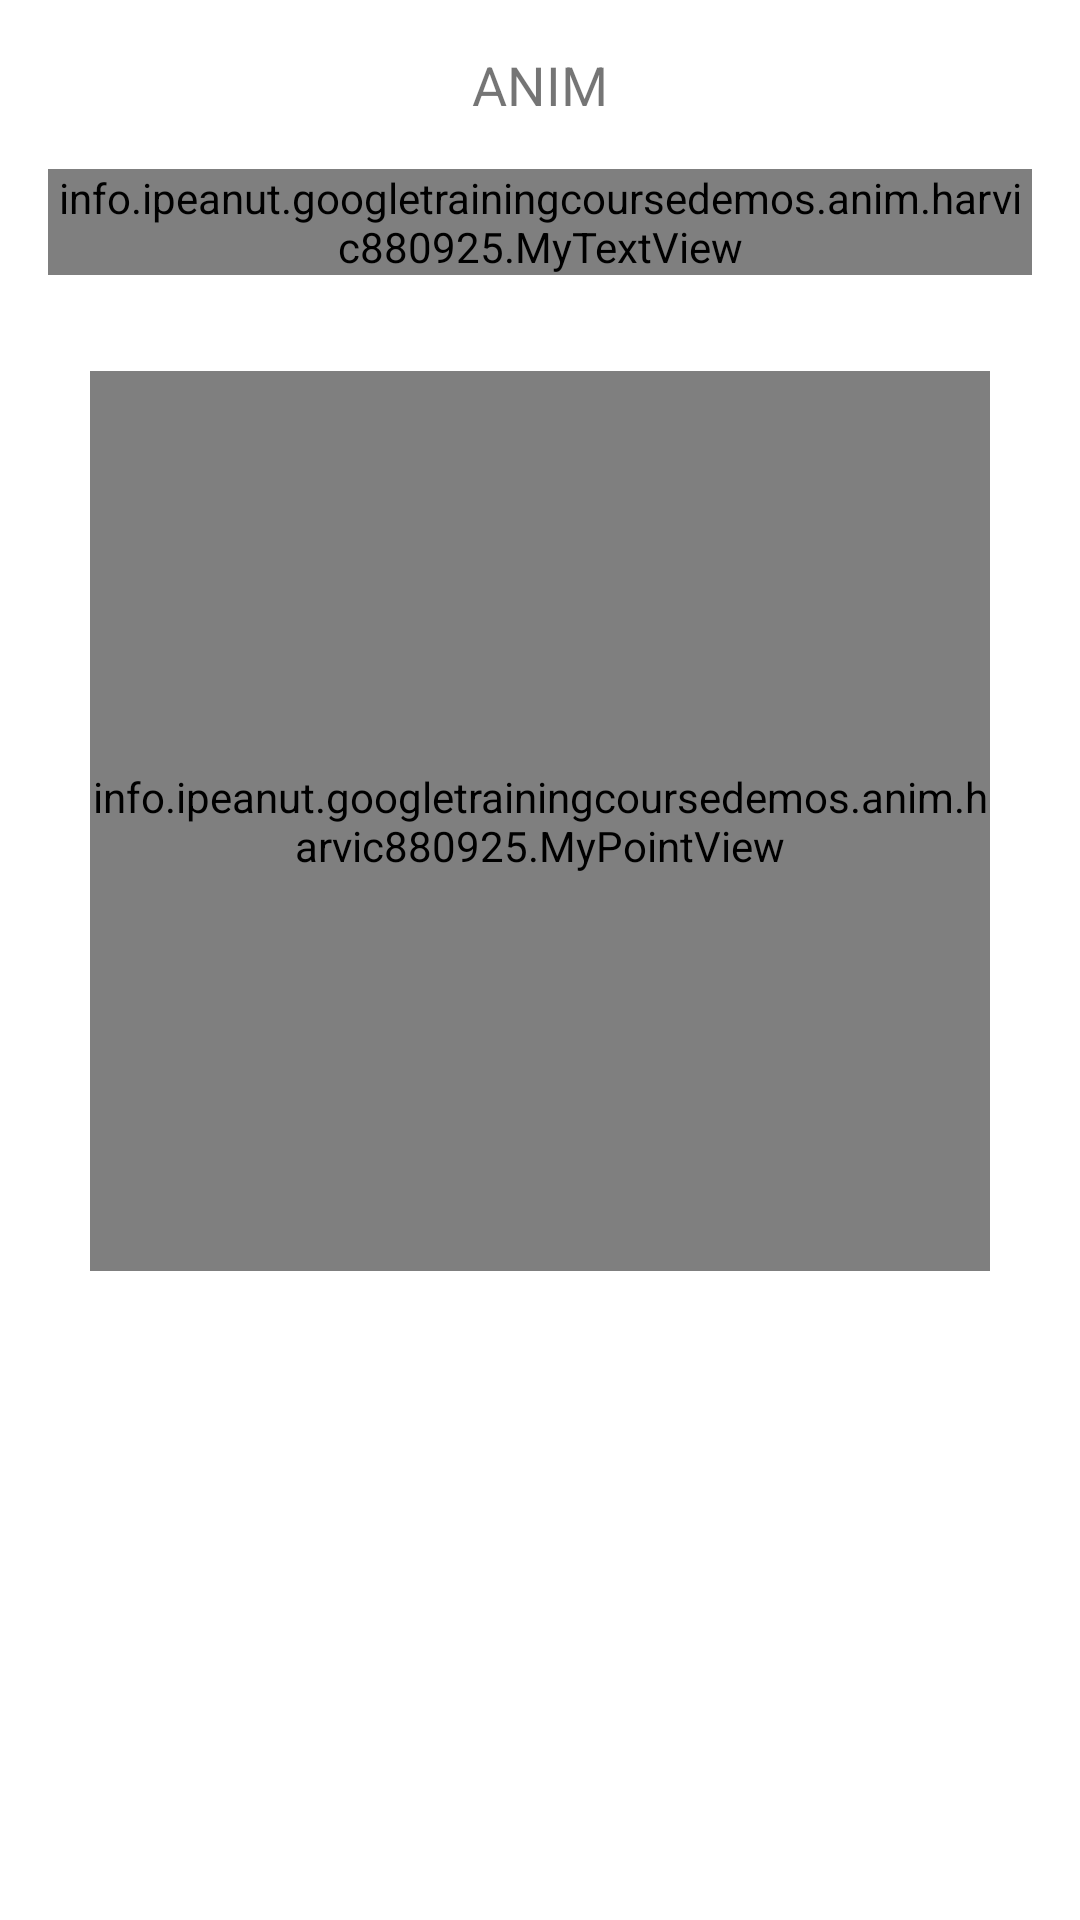

Layout XML and referenced resources for this Android screen:
<!-- AndroidManifest.xml: fallback theme Theme.MaterialComponents.DayNight.NoActionBar -->
<!-- res/layout/activity_object_animator.xml -->
<?xml version="1.0" encoding="utf-8"?>
<LinearLayout xmlns:android="http://schemas.android.com/apk/res/android"
    xmlns:tools="http://schemas.android.com/tools"
    android:layout_width="match_parent"
    android:layout_height="match_parent"
    android:paddingBottom="@dimen/activity_vertical_margin"
    android:paddingLeft="@dimen/activity_horizontal_margin"
    android:paddingRight="@dimen/activity_horizontal_margin"
    android:paddingTop="@dimen/activity_vertical_margin"
    android:orientation="vertical"
    tools:context="info.ipeanut.googletrainingcoursedemos.anim.harvic880925.ObjectAnimatorActivity">

    <TextView
        android:id="@+id/textview"
        android:layout_width="wrap_content"
        android:layout_height="wrap_content"
        android:layout_gravity="center_horizontal"
        android:text="ANIM"
        android:textSize="18sp"
        />

    <info.ipeanut.googletrainingcoursedemos.anim.harvic880925.MyTextView
        android:id="@+id/myTextView"
        android:layout_width="wrap_content"
        android:layout_height="wrap_content"
        android:text="HH"
        android:textSize="18sp"
        android:layout_marginTop="16dp"
        android:layout_gravity="center_horizontal"

        />

    <ImageView
        android:id="@+id/imageView1"
        android:layout_width="wrap_content"
        android:layout_height="wrap_content"
        android:layout_marginTop="16dp"
        android:src="@drawable/thumb1"
        android:layout_gravity="center_horizontal"

        />

    <info.ipeanut.googletrainingcoursedemos.anim.harvic880925.MyPointView
        android:id="@+id/mypointview"
        android:layout_width="300dp"
        android:layout_height="300dp"
        android:layout_marginTop="16dp"
        android:layout_gravity="center_horizontal"
        />

</LinearLayout>
<!-- resources referenced by this layout -->
<resources>
  <dimen name="activity_horizontal_margin">16dp</dimen>
  <dimen name="activity_vertical_margin">16dp</dimen>
</resources>
